Run: headless pygame with SDL's dummy video driver; simulated clock (each Clock.tick advances the game by its frame time, no real sleeping); random seed 0; keys injected as events and as key.get_pressed() state; no mouse input.
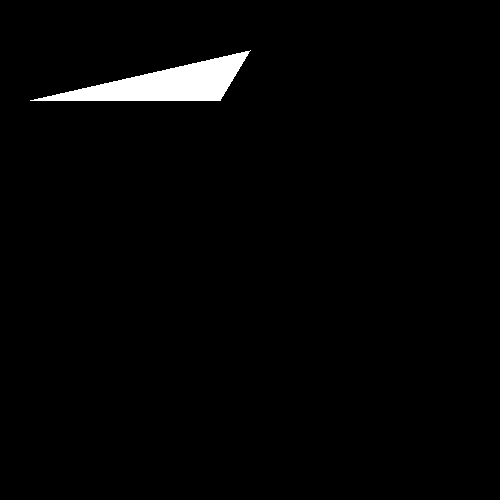
Frame 1 of 4 · flips 1–60 · no input
Frame 2 of 4 · flips 61–180 · tapped SPACE, RETURN · held RIGHT (→), D · screen unchanged from frame 1, image omitted
Frame 3 of 4 · flips 181–300 · held DOWN (↓), S · screen unchanged from frame 2, image omitted
Frame 4 of 4 · flips 301–420 · held LEFT (←), A, UP (↑), W · screen unchanged from frame 3, image omitted

The pygame program that drew these frames:

import pygame

def main():
    pygame.init()
    clock = pygame.time.Clock()

    screen = pygame.display.set_mode((500, 500))

    running = True

    while running:

        for event in pygame.event.get():
            if event.type == pygame.QUIT:
                running = False
            
        pygame.draw.polygon(screen, (255, 255, 255), ((250, 50), (30, 100), (220, 100)))
        

        pygame.display.flip()
        clock.tick(60)

if __name__ == "__main__":
    main()
